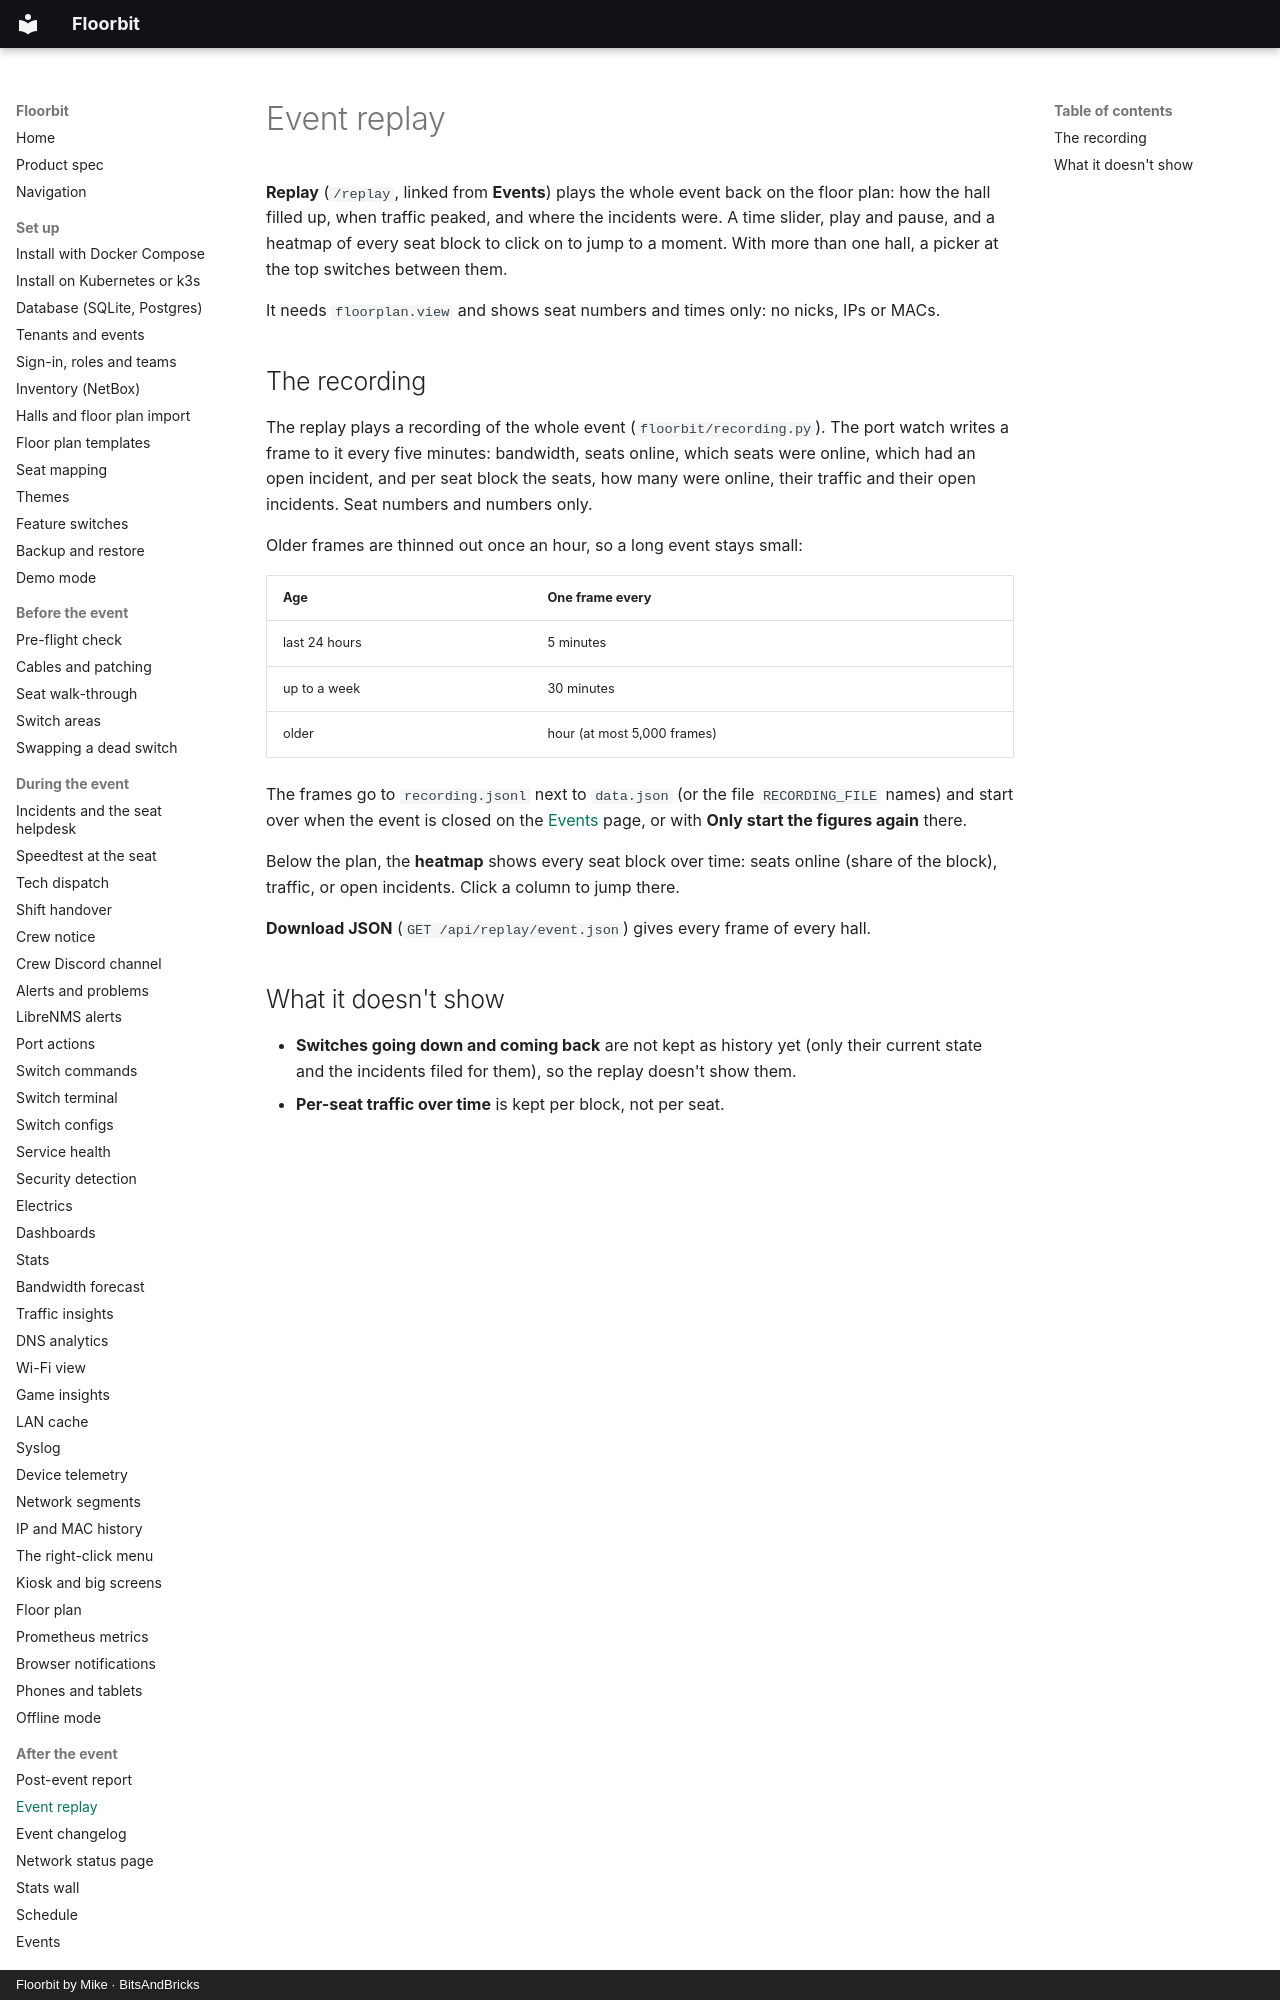

repository: bitsandbricks-ch/floorbit · page: replay/index.html · generator: mkdocs · copyright: Floorbit by Mike · BitsAndBricks

# Event replay

**Replay** (`/replay`, linked from **Events**) plays the whole event back on the floor plan: how
the hall filled up, when traffic peaked, and where the incidents were. A time slider, play and
pause, and a heatmap of every seat block to click on to jump to a moment. With more than one hall,
a picker at the top switches between them.

It needs `floorplan.view` and shows seat numbers and times only: no nicks, IPs or MACs.
